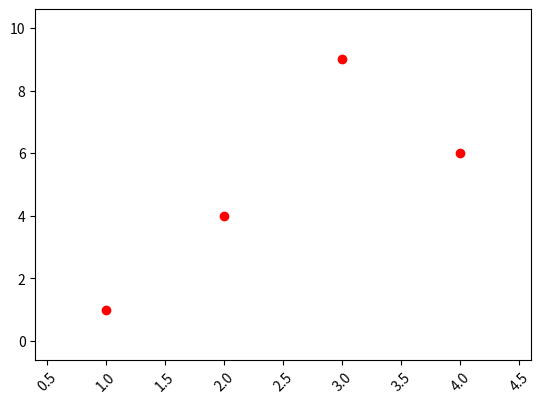

Reproduce this figure in Python.
import matplotlib.pyplot as plt

x = [1, 2, 3, 4]
y = [1, 4, 9, 6]
labels = ['Frogs', 'Hogs', 'Bogs', 'Slogs']

plt.plot(x, y, 'ro')

# You can specify a rotation for the tick labels in degrees or with keywords.
plt.xticks(rotation=45)

# Pad margins so that markers don't get clipped by the axes
plt.margins(0.2)

# Tweak spacing to prevent clipping of tick-labels
plt.subplots_adjust(bottom=0.15)
plt.show()
